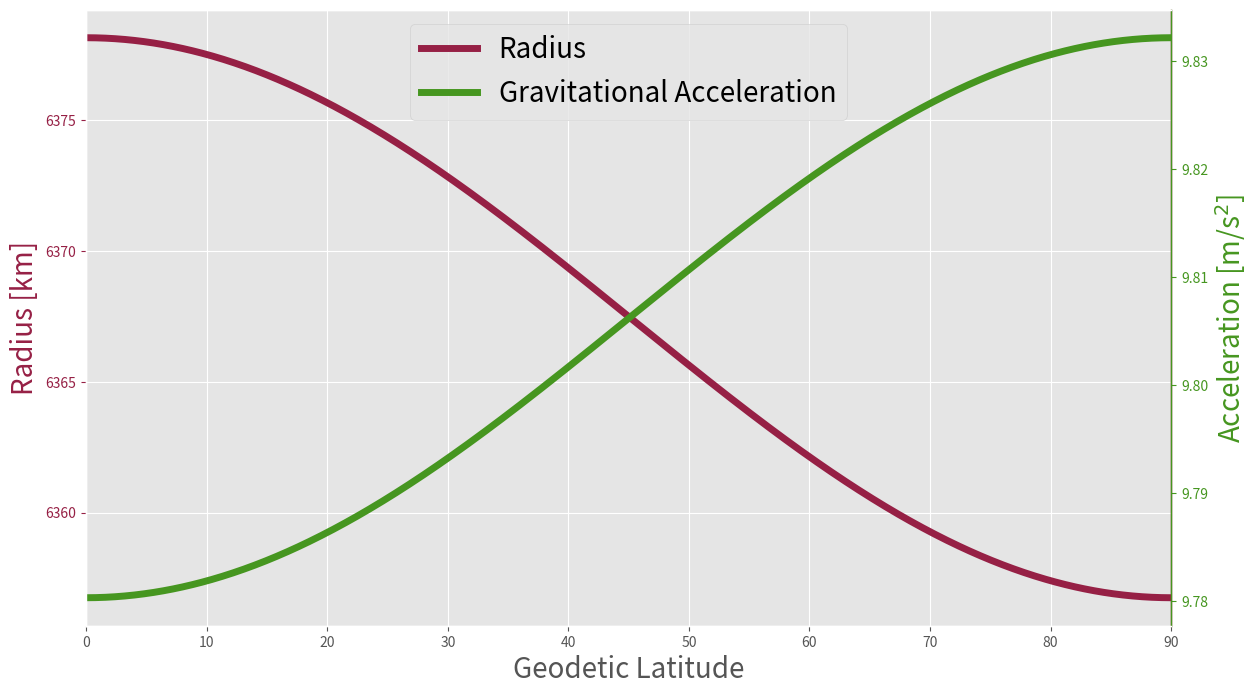

The matplotlib source for this figure:
# Calculating radius and gravity at latitude point
import numpy as np
import matplotlib.pyplot as plt

plt.style.use('ggplot')

x_var = np.arange(0,90,.1)
r_0,g_phi = [],[]
for lat in x_var:
    phi = lat*(np.pi/180)
    a = 6378137.0
    b = 6356752.3141
    g_e = 9.7803267715
    g_p = 9.8321863685
    k = ((b*g_p)/(a*g_e))-1.0
    e_c = ((a**2.0)-(b**2.0))/(a**2.0)

    r_0.append(np.sqrt(((((a**2.0)*np.cos(phi))**2.0)+(((b**2.0)*np.sin(phi))**2.0))/
                  (((a*np.cos(phi))**2.0)+((b*np.sin(phi))**2.0))))

    ##phi = np.arctan(((1-e_c))*np.tan(phi))
    g_phi.append(g_e*((1+(k*((np.sin(phi))**2.0)))/
                 (np.sqrt(1-((e_c)*(np.sin(phi)**2.0))))))

    g_phi_1980 = 9.780327*(1 + (0.0053024*(np.power(np.sin(phi),2.0))-(0.0000058*(np.power(np.sin(2.0*phi),2.0)))))

##print('At Lat: {0:2.2f} -> r_0 = {1:2.5f}'.format(phi,r_0))
##print('g (Somigliana) = {0:2.5f}, g (1980) = {1:2.5f}'.format(g_phi,g_phi_1980))

r_0 = np.divide(r_0,1000.0)
# plotting routing

fig = plt.figure(figsize=(14,8))
ax1 = fig.add_subplot(111)
p1, = ax1.plot(x_var,r_0,label='Radius',linewidth=5,color='#962045') # scatter plot
ax2 = ax1.twinx()
p2, = ax2.plot(x_var,g_phi,label='Gravitational Acceleration',
         linewidth=5,color='#469620') # line plot with average
subplot_vec = [p1,p2]
ax2.legend(subplot_vec,[l.get_label() for l in subplot_vec],fontsize=20,loc='upper center')
ax1.yaxis.label.set_color(p1.get_color())
ax2.yaxis.label.set_color(p2.get_color())
ax2.grid(False)
ax1.spines["right"].set_edgecolor(p1.get_color())
ax2.spines["right"].set_edgecolor(p2.get_color())
ax1.tick_params(axis='y', colors=p1.get_color())
ax2.tick_params(axis='y', colors=p2.get_color())
# styling the plot with labels, limits, and legend
ax1.set_ylabel('Radius [km]',fontsize=20)
ax2.set_ylabel(r'Acceleration [m/s$^2$]',fontsize=20)
plt.xlim([0.0,90.0])
ax1.set_xlabel('Geodetic Latitude',fontsize=20)
##plt.legend(fontsize=16)
plt.savefig('radius_gravity_latitude.png',dpi=200)
plt.show()
